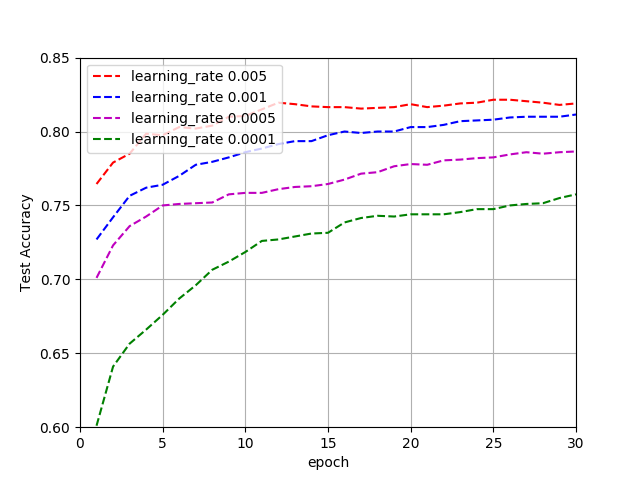

The file beside this chart, header and first rows:
7.644999999999999574e-01, 7.790000000000000258e-01, 7.850000000000000311e-01, 7.984999999999999876e-01, 7.974999999999999867e-01, 8.029999999999999361e-01, 8.020000000000000462e-01, 8.040000000000000480e-01, 8.100000000000000533e-01, 8.104999999999999982e-01, 8.149999999999999467e-01, 8.195000000000000062e-01, 8.185000000000000053e-01, 8.169999999999999485e-01, 8.165000000000000036e-01, 8.165000000000000036e-01, 8.155000000000000027e-01, 8.160000000000000586e-01, 8.165000000000000036e-01, 8.185000000000000053e-01, 8.165000000000000036e-01, 8.175000000000000044e-01, 8.189999999999999503e-01, 8.195000000000000062e-01
7.269999999999999796e-01, 7.419999999999999929e-01, 7.564999999999999503e-01, 7.620000000000000107e-01, 7.640000000000000124e-01, 7.700000000000000178e-01, 7.774999999999999689e-01, 7.794999999999999707e-01, 7.824999999999999734e-01, 7.860000000000000320e-01, 7.884999999999999787e-01, 7.914999999999999813e-01, 7.934999999999999831e-01, 7.934999999999999831e-01, 7.974999999999999867e-01, 8.000000000000000444e-01, 7.989999999999999325e-01, 8.000000000000000444e-01, 8.000000000000000444e-01, 8.029999999999999361e-01, 8.029999999999999361e-01, 8.044999999999999929e-01, 8.069999999999999396e-01, 8.074999999999999956e-01
7.010000000000000675e-01, 7.229999999999999760e-01, 7.359999999999999876e-01, 7.424999999999999378e-01, 7.500000000000000000e-01, 7.510000000000000009e-01, 7.515000000000000568e-01, 7.520000000000000018e-01, 7.575000000000000622e-01, 7.584999999999999520e-01, 7.584999999999999520e-01, 7.610000000000000098e-01, 7.624999999999999556e-01, 7.630000000000000115e-01, 7.644999999999999574e-01, 7.674999999999999600e-01, 7.714999999999999636e-01, 7.724999999999999645e-01, 7.764999999999999680e-01, 7.780000000000000249e-01, 7.774999999999999689e-01, 7.804999999999999716e-01, 7.810000000000000275e-01, 7.820000000000000284e-01
6.009999999999999787e-01, 6.410000000000000142e-01, 6.564999999999999725e-01, 6.659999999999999254e-01, 6.759999999999999343e-01, 6.870000000000000551e-01, 6.959999999999999520e-01, 7.065000000000000169e-01, 7.119999999999999662e-01, 7.185000000000000275e-01, 7.259999999999999787e-01, 7.269999999999999796e-01, 7.289999999999999813e-01, 7.309999999999999831e-01, 7.315000000000000391e-01, 7.384999999999999343e-01, 7.415000000000000480e-01, 7.429999999999999938e-01, 7.424999999999999378e-01, 7.439999999999999947e-01, 7.439999999999999947e-01, 7.439999999999999947e-01, 7.455000000000000515e-01, 7.475000000000000533e-01
